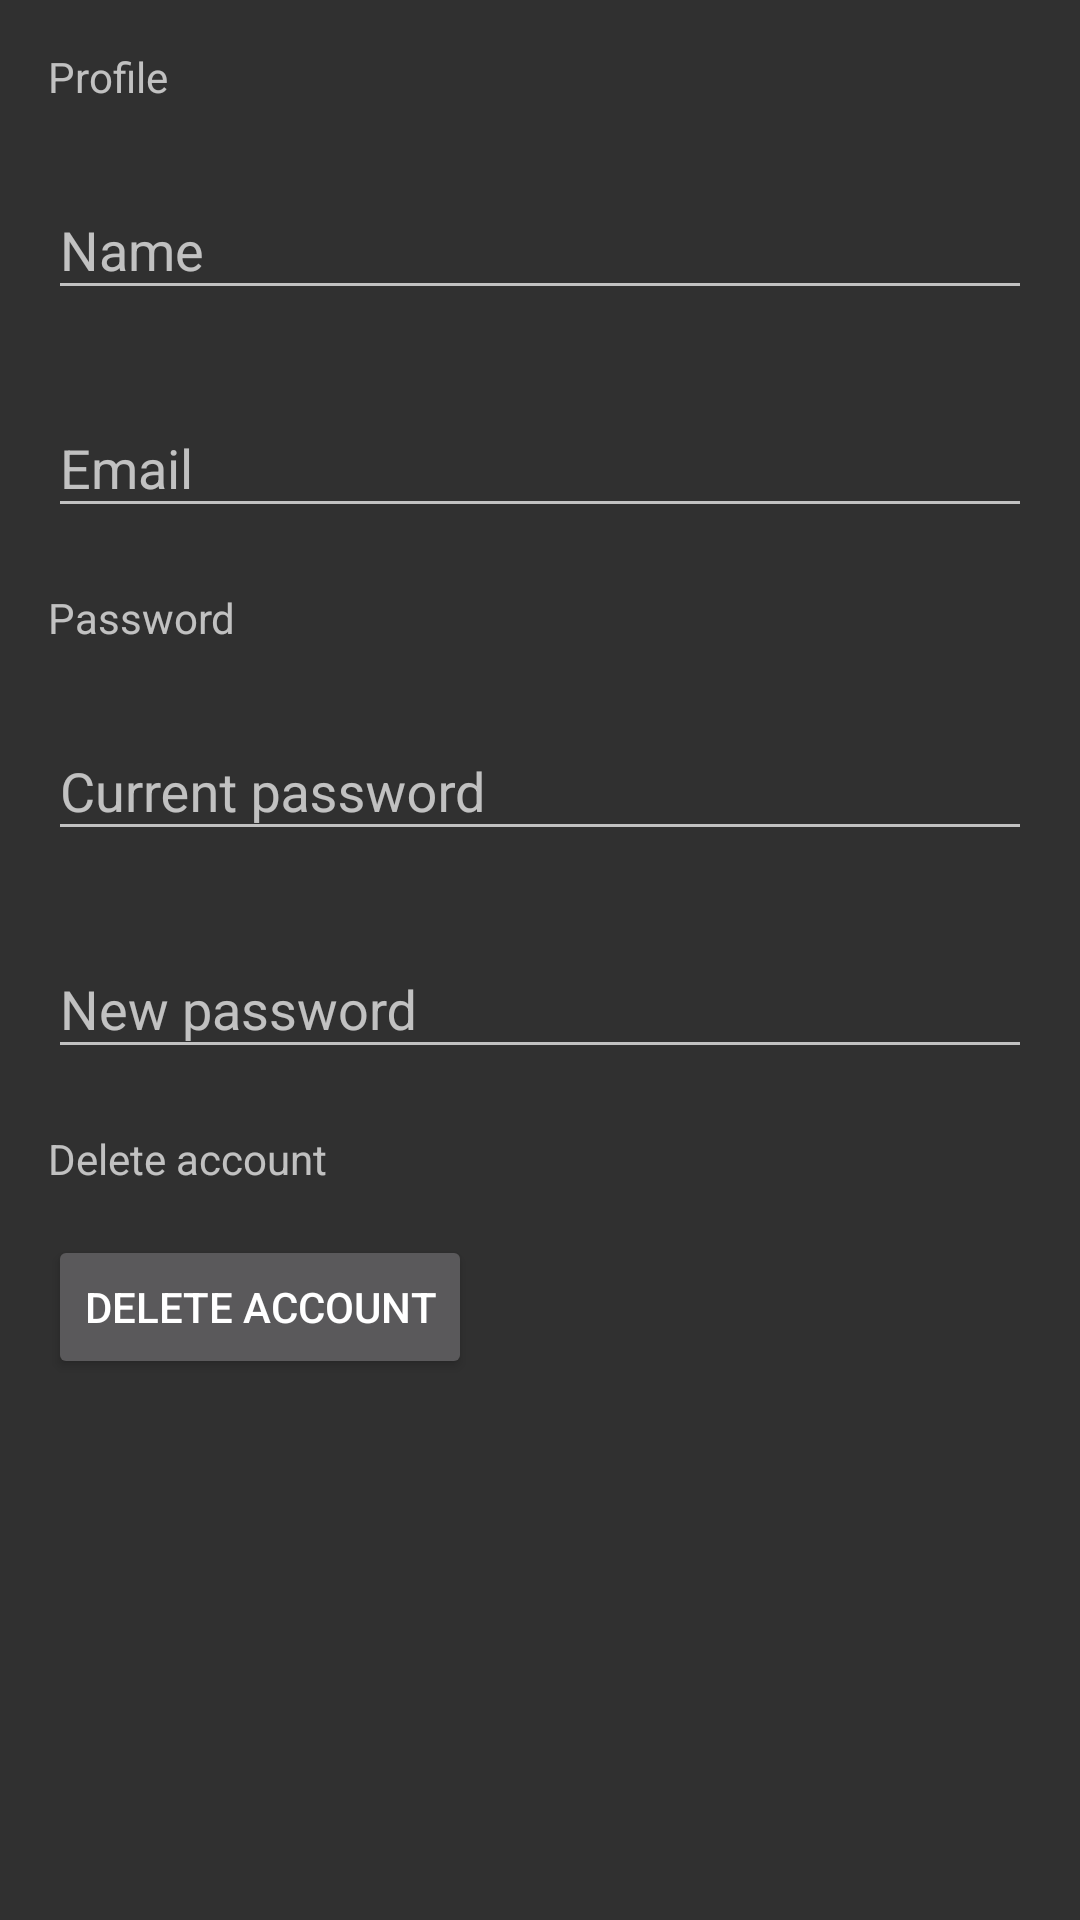

Write the Android layout XML for this screen, with the resource values it uses.
<!-- AndroidManifest.xml: application theme AppTheme -->
<!-- res/layout/fragment_profile_edit.xml -->
<ScrollView xmlns:android="http://schemas.android.com/apk/res/android"
    xmlns:app="http://schemas.android.com/apk/res-auto"
    android:layout_width="match_parent"
    android:layout_height="match_parent"
    android:fillViewport="true">
    <LinearLayout
        android:layout_width="match_parent"
        android:layout_height="wrap_content"
        android:orientation="vertical"
        android:paddingTop="@dimen/activity_vertical_margin"
        android:paddingBottom="@dimen/activity_vertical_margin"
        android:paddingLeft="@dimen/activity_horizontal_margin"
        android:paddingRight="@dimen/activity_horizontal_margin">
        <TextView
            android:layout_width="wrap_content"
            android:layout_height="wrap_content"
            android:layout_marginBottom="@dimen/padding_medium"
            android:text="@string/profile"/>
        <android.support.design.widget.TextInputLayout
            android:id="@+id/name_layout"
            android:layout_width="match_parent"
            android:layout_height="wrap_content"
            app:errorEnabled="true">
            <EditText
                android:id="@+id/name"
                android:layout_width="match_parent"
                android:layout_height="wrap_content"
                android:hint="@string/name"
                android:inputType="text"
                android:singleLine="true"/>
        </android.support.design.widget.TextInputLayout>
        <android.support.design.widget.TextInputLayout
            android:id="@+id/email_layout"
            android:layout_width="match_parent"
            android:layout_height="wrap_content"
            app:errorEnabled="true">
            <EditText
                android:id="@+id/email"
                android:layout_width="match_parent"
                android:layout_height="wrap_content"
                android:hint="@string/email"
                android:inputType="textEmailAddress"
                android:singleLine="true"/>
        </android.support.design.widget.TextInputLayout>
        <TextView
            android:layout_width="wrap_content"
            android:layout_height="wrap_content"
            android:layout_marginBottom="@dimen/padding_medium"
            android:text="@string/password"/>
        <android.support.design.widget.TextInputLayout
            android:id="@+id/old_password_layout"
            android:layout_width="match_parent"
            android:layout_height="wrap_content"
            app:errorEnabled="true">
            <EditText
                android:id="@+id/old_password"
                android:layout_width="match_parent"
                android:layout_height="wrap_content"
                android:hint="@string/current_password"
                android:inputType="textPassword"
                android:singleLine="true"/>
        </android.support.design.widget.TextInputLayout>
        <android.support.design.widget.TextInputLayout
            android:id="@+id/password_layout"
            android:layout_width="match_parent"
            android:layout_height="wrap_content"
            app:errorEnabled="true">
            <EditText
                android:id="@+id/password"
                android:layout_width="match_parent"
                android:layout_height="wrap_content"
                android:hint="@string/new_password"
                android:inputType="textPassword"
                android:singleLine="true"/>
        </android.support.design.widget.TextInputLayout>
        <TextView
            android:layout_width="wrap_content"
            android:layout_height="wrap_content"
            android:layout_marginBottom="@dimen/padding_medium"
            android:text="@string/delete_account"/>
        <Button
            android:id="@+id/delete_account"
            android:layout_width="wrap_content"
            android:layout_height="wrap_content"
            android:text="@string/delete_account"/>
    </LinearLayout>
</ScrollView>
<!-- resources referenced by this layout -->
<resources>
  <dimen name="activity_horizontal_margin">16dp</dimen>
  <dimen name="activity_vertical_margin">16dp</dimen>
  <dimen name="padding_medium">16dp</dimen>
  <string name="current_password">Current password</string>
  <string name="delete_account">Delete account</string>
  <string name="email">Email</string>
  <string name="name">Name</string>
  <string name="new_password">New password</string>
  <string name="password">Password</string>
  <string name="profile">Profile</string>
  <style name="AppTheme" parent="AppBaseTheme" />
  <style name="AppBaseTheme" parent="Theme.AppCompat">
          <item name="windowActionBar">false</item>
          <item name="windowNoTitle">true</item>
          <item name="colorPrimary">@color/primary</item>
          <item name="colorPrimaryDark">@color/primary_dark</item>
          <item name="colorAccent">@color/accent</item>
          <item name="selectableItemBackground">?android:attr/selectableItemBackground</item>
          <item name="selectableItemBackgroundBorderless">?android:attr/selectableItemBackgroundBorderless</item>
          <item name="preferenceTheme">@style/PreferenceThemeOverlay.v14.Material</item>
          <item name="android:activatedBackgroundIndicator">?android:attr/selectableItemBackground</item>
      </style>
  <color name="primary">#607D8B</color>
  <color name="primary_dark">#455A64</color>
  <color name="accent">#03A9F4</color>
</resources>
